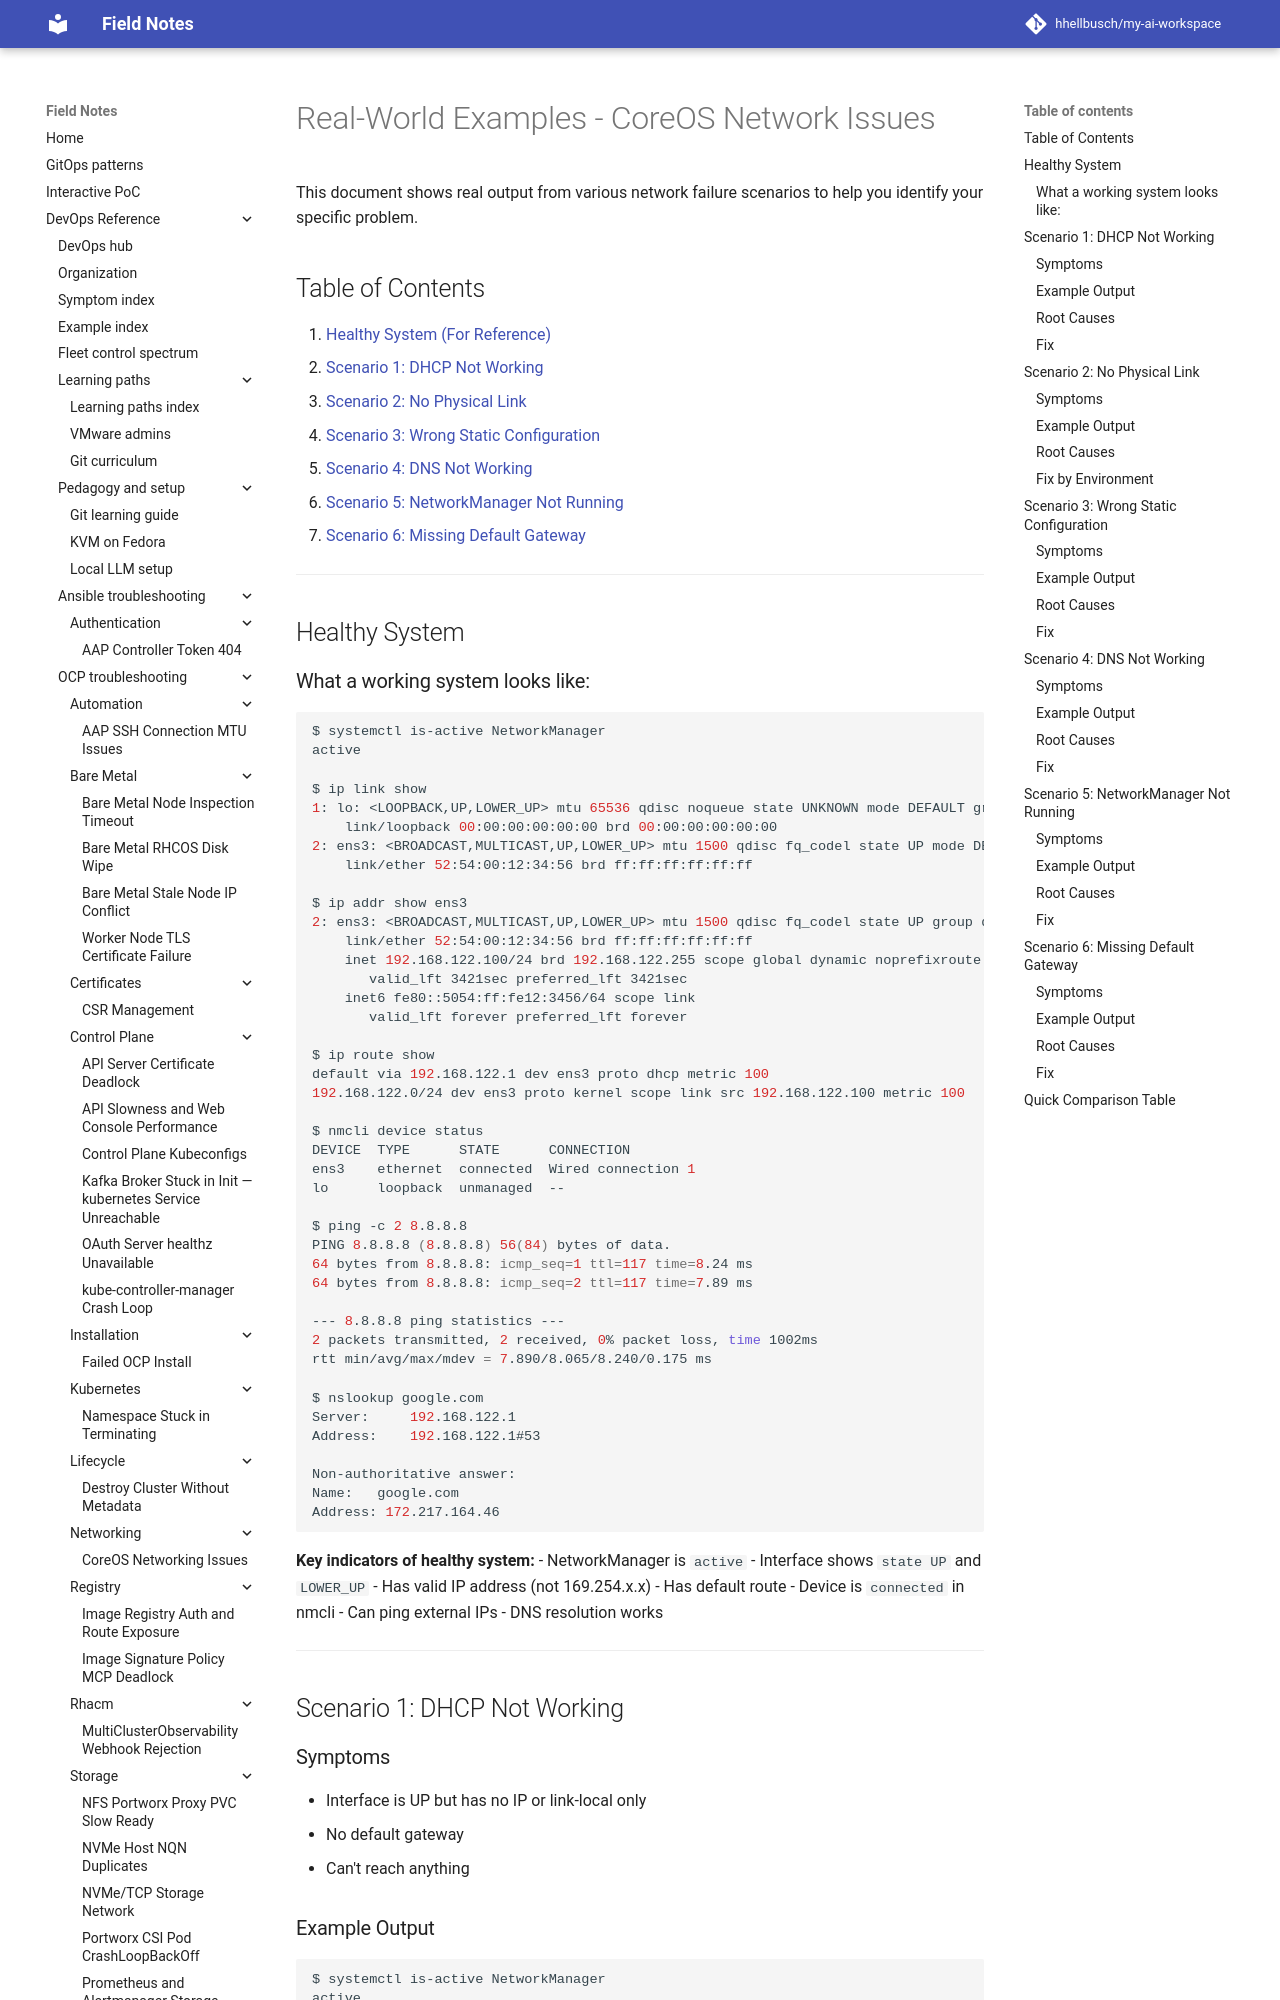

repository: hhellbusch/my-ai-workspace · page: devops/ocp/troubleshooting/coreos-networking-issues/EXAMPLES/index.html · generator: mkdocs

# Real-World Examples - CoreOS Network Issues

This document shows real output from various network failure scenarios to help you identify your specific problem.

## Table of Contents

1. [Healthy System (For Reference)](#healthy-system)
2. [Scenario 1: DHCP Not Working](#scenario-1-dhcp-not-working)
3. [Scenario 2: No Physical Link](#scenario-2-no-physical-link)
4. [Scenario 3: Wrong Static Configuration](#scenario-3-wrong-static-configuration)
5. [Scenario 4: DNS Not Working](#scenario-4-dns-not-working)
6. [Scenario 5: NetworkManager Not Running](#scenario-5-networkmanager-not-running)
7. [Scenario 6: Missing Default Gateway](#scenario-6-missing-default-gateway)

---

## Healthy System
